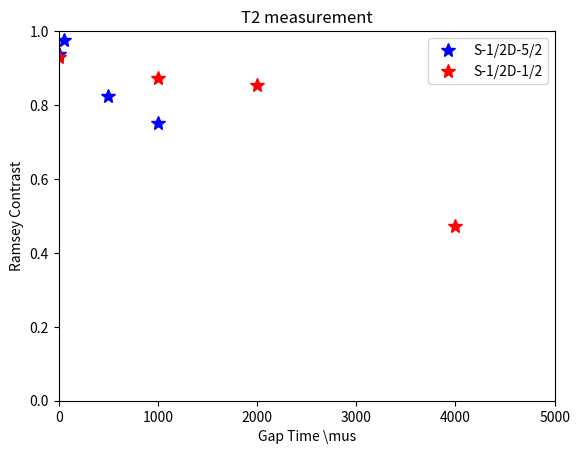

This chart was generated by the following Python code:
import matplotlib

from matplotlib import pyplot
import numpy as np

sensitive_line = np.array([
				(0, 0.937),
				(50, 0.976),
				(500, 0.825),
				(1000, 0.751),
				])

non_sensitive_line = np.array([
				(0, 0.930),
				(1000, 0.873),
				(2000, 0.853),
				(4000, 0.473),
				])
				
pyplot.plot(sensitive_line.transpose()[0], sensitive_line.transpose()[1],'b*', label = 'S-1/2D-5/2',  markersize = 10)
pyplot.plot(non_sensitive_line.transpose()[0], non_sensitive_line.transpose()[1], 'r*', label = 'S-1/2D-1/2', markersize = 10)
pyplot.ylim(0,1)
pyplot.xlim(0,5000)
pyplot.title('T2 measurement')
pyplot.xlabel('Gap Time \mus')
pyplot.ylabel('Ramsey Contrast')
pyplot.legend()
pyplot.show()